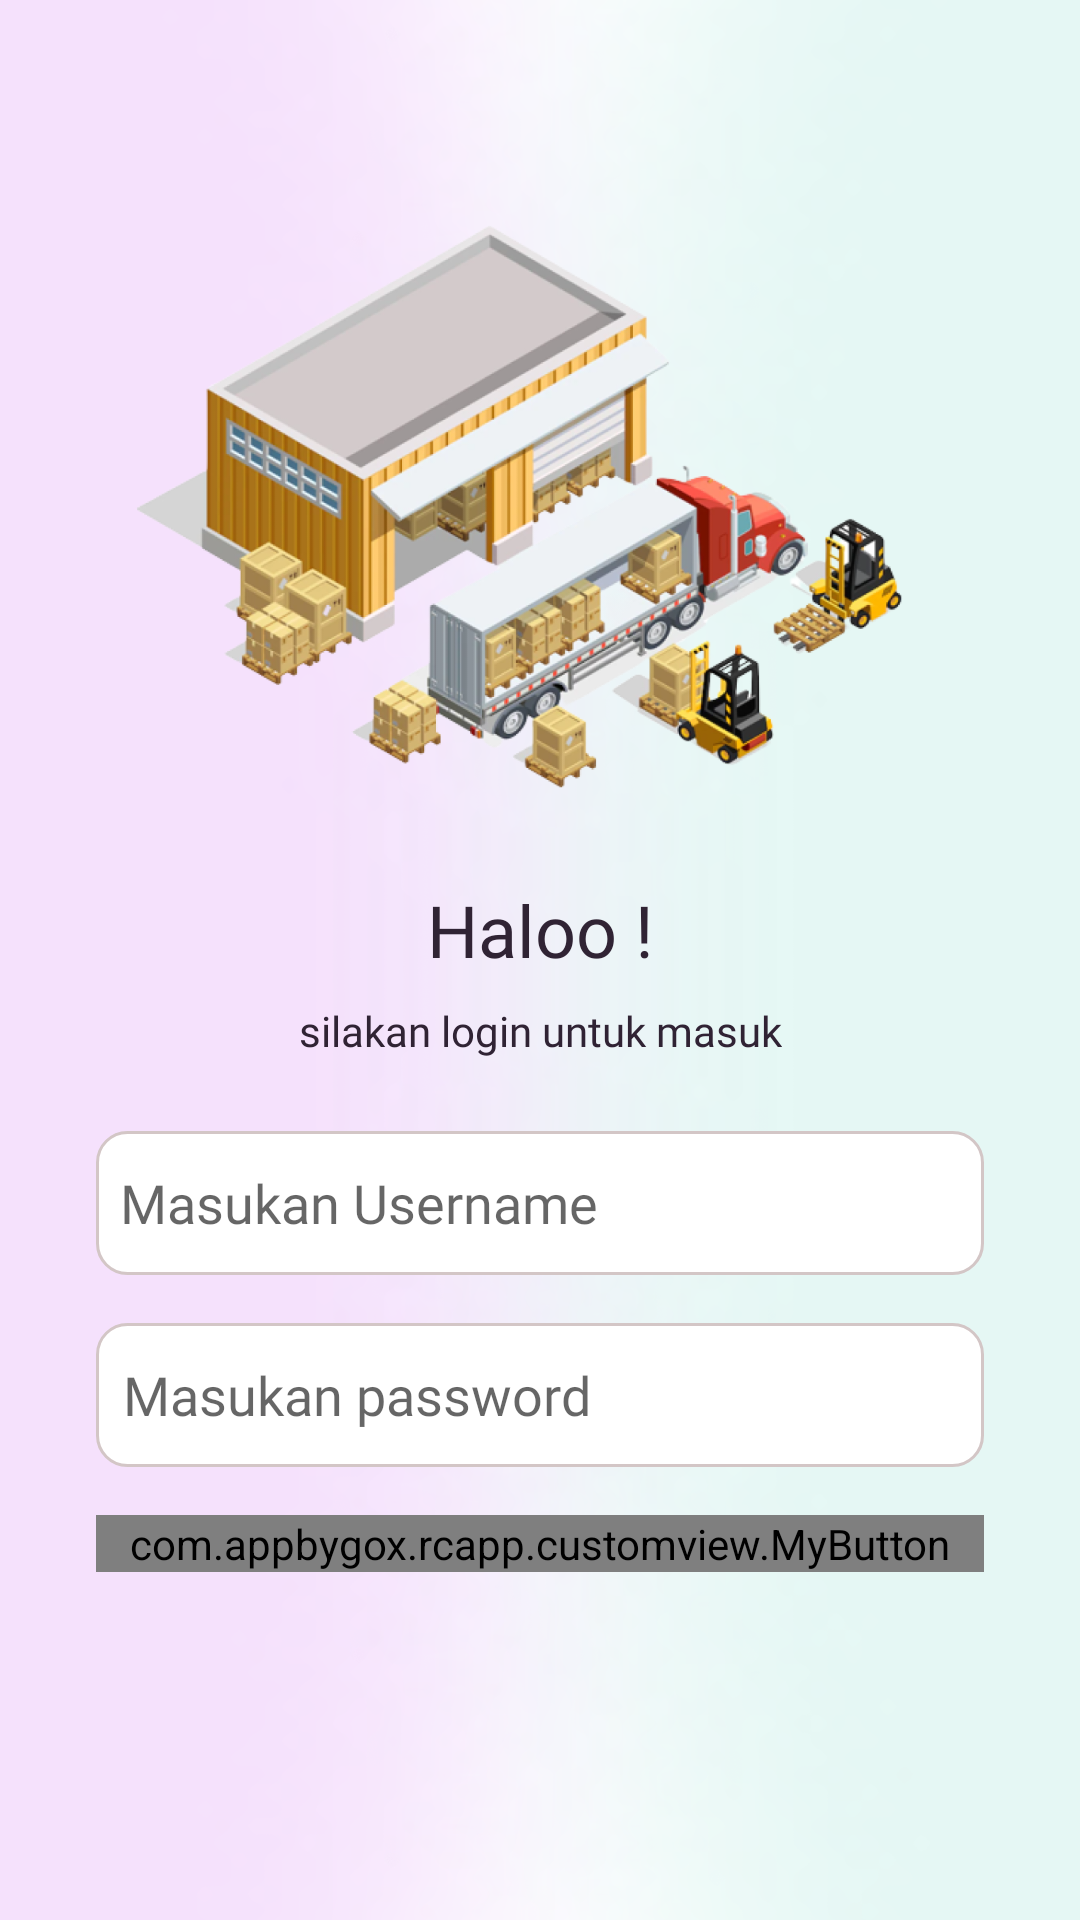

This screen was rendered from an Android layout file. Write that file and the resources it references.
<!-- AndroidManifest.xml: application theme Theme.RcApp -->
<!-- res/layout/activity_login.xml -->
<?xml version="1.0" encoding="utf-8"?>
<androidx.constraintlayout.widget.ConstraintLayout xmlns:android="http://schemas.android.com/apk/res/android"
    xmlns:app="http://schemas.android.com/apk/res-auto"
    xmlns:tools="http://schemas.android.com/tools"
    android:layout_width="match_parent"
    android:layout_height="match_parent"
    android:background="@drawable/main_bg"
    tools:context=".ui.login.LoginActivity">

    <ImageView
        android:id="@+id/imageView"
        android:layout_width="285dp"
        android:layout_height="213.75dp"
        android:layout_marginTop="64dp"
        android:src="@drawable/vector_warehouse"
        app:layout_constraintEnd_toEndOf="parent"
        app:layout_constraintStart_toStartOf="parent"
        app:layout_constraintTop_toTopOf="parent" />

    <TextView
        android:id="@+id/textView"
        android:layout_width="wrap_content"
        android:layout_height="wrap_content"
        android:layout_marginTop="16dp"
        android:text="Haloo !"
        android:fontFamily="@font/nunito_semibold"
        android:textColor="@color/black_soft"
        android:textSize="24sp"
        app:layout_constraintEnd_toEndOf="@+id/imageView"
        app:layout_constraintStart_toStartOf="@+id/imageView"
        app:layout_constraintTop_toBottomOf="@+id/imageView" />

    <TextView
        android:id="@+id/textView2"
        android:layout_width="wrap_content"
        android:layout_height="wrap_content"
        android:layout_marginTop="8dp"
        android:textColor="@color/black_soft"
        android:text="silakan login untuk masuk"
        android:fontFamily="@font/nunito_extralight"
        android:textSize="14sp"
        app:layout_constraintEnd_toEndOf="@+id/textView"
        app:layout_constraintStart_toStartOf="@+id/textView"
        app:layout_constraintTop_toBottomOf="@+id/textView" />

    <EditText
        android:id="@+id/edit_email"
        android:layout_width="match_parent"
        android:layout_height="wrap_content"
        android:layout_marginStart="32dp"
        android:layout_marginTop="24dp"
        android:layout_marginEnd="32dp"
        android:background="@drawable/et_bg"
        android:fontFamily="@font/nunito_semibold"
        android:hint="Masukan Username"
        android:minHeight="48dp"
        android:padding="8dp"
        app:layout_constraintEnd_toEndOf="parent"
        app:layout_constraintStart_toStartOf="parent"
        app:layout_constraintTop_toBottomOf="@+id/textView2" />

    <EditText
        android:id="@+id/edit_password"
        android:layout_width="match_parent"
        android:layout_height="wrap_content"
        android:layout_marginStart="32dp"
        android:layout_marginTop="16dp"
        android:layout_marginEnd="32dp"
        android:background="@drawable/et_bg"
        android:fontFamily="@font/nunito_semibold"
        android:hint="Masukan password"
        android:inputType="textPassword"
        android:minHeight="48dp"
        android:padding="9dp"
        app:layout_constraintEnd_toEndOf="parent"
        app:layout_constraintStart_toStartOf="parent"
        app:layout_constraintTop_toBottomOf="@+id/edit_email" />

    <com.appbygox.rcapp.customview.MyButton
        android:id="@+id/btn_login"
        android:layout_width="match_parent"
        android:layout_height="wrap_content"
        android:layout_marginStart="32dp"
        android:layout_marginTop="16dp"
        android:layout_marginEnd="32dp"
        android:fontFamily="@font/nunito_semibold"
        android:textAllCaps="false"
        android:text="Masuk"
        android:textSize="15sp"
        app:layout_constraintEnd_toEndOf="parent"
        app:layout_constraintHorizontal_bias="0.0"
        app:layout_constraintStart_toStartOf="parent"
        app:layout_constraintTop_toBottomOf="@+id/edit_password" />

    <ProgressBar
        android:id="@+id/progressBar"
        style="?android:attr/progressBarStyle"
        android:layout_width="wrap_content"
        android:layout_height="wrap_content"
        android:visibility="gone"
        app:layout_constraintEnd_toEndOf="parent"
        app:layout_constraintStart_toStartOf="parent"
        app:layout_constraintTop_toBottomOf="@+id/imageView"
        tools:visibility="invisible"/>


</androidx.constraintlayout.widget.ConstraintLayout>
<!-- resources referenced by this layout -->
<resources>
  <color name="black_soft">#302334</color>
  <!-- drawable et_bg (drawable) -->
  <?xml version="1.0" encoding="utf-8"?>
  <shape xmlns:android="http://schemas.android.com/apk/res/android">
      <size
          android:height="41dp"
          android:width="267dp"/>
      <corners
          android:radius="10dp"/>
      <stroke
          android:color="#D3C6C6"
          android:width="1dp"/>
      <solid
          android:color="#FFFFFF"/>
  </shape>
  <!-- drawable main_bg: png bitmap (drawable, 201050 bytes) -->
  <!-- drawable vector_warehouse: png bitmap (drawable, 437128 bytes) -->
  <style name="Theme.RcApp" parent="Theme.MaterialComponents.DayNight.DarkActionBar">
          
          <item name="colorPrimary">@color/purple_500</item>
          <item name="colorPrimaryVariant">@color/purple_700</item>
          <item name="colorOnPrimary">@color/white</item>
          
          <item name="colorSecondary">@color/teal_200</item>
          <item name="colorSecondaryVariant">@color/teal_700</item>
          <item name="colorOnSecondary">@color/black</item>
          
          <item name="android:statusBarColor">?attr/colorPrimaryVariant</item>
          
      </style>
  <color name="purple_500">#FF6200EE</color>
  <color name="purple_700">#FF3700B3</color>
  <color name="white">#FFFFFFFF</color>
  <color name="teal_200">#FF03DAC5</color>
  <color name="teal_700">#FF018786</color>
  <color name="black">#FF000000</color>
</resources>
